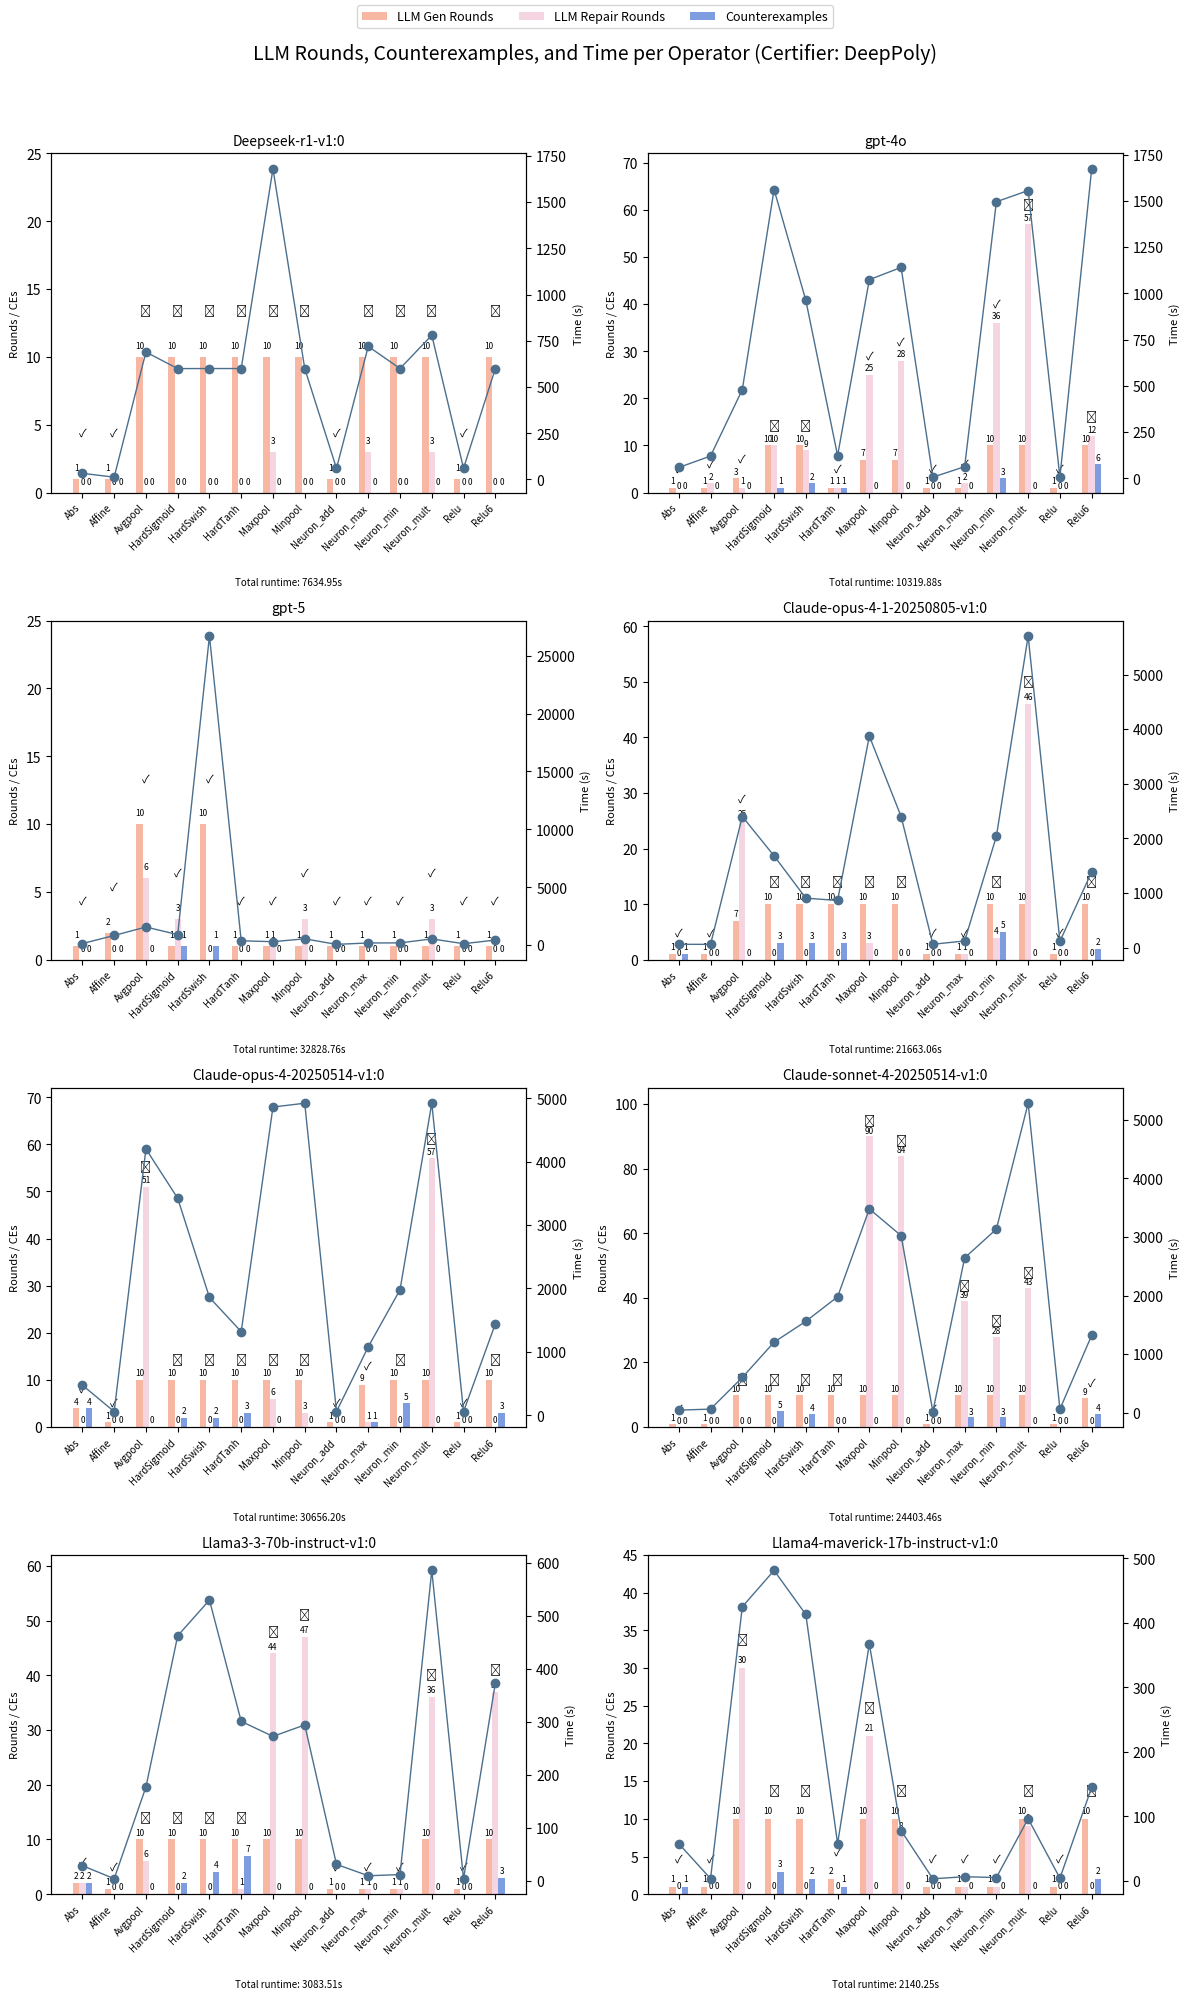

The matplotlib source for this figure: (Note: this script raises an exception after producing the figure.)
import os

import matplotlib.pyplot as plt
import numpy as np

raw_data = [
    ["Abs", 1, 1, 1, 14.23, True],
    ["Add", 1, 0, 0, 5.94, True],
    ["Affine", 10, 52, 0, 293.83, False],
    ["Avgpool", 10, 60, 0, 582.94, True],
    ["HardSigmoid", 10, 7, 22, 297.40, True],
    ["HardSwish", 10, 28, 17, 451.92, False],
    ["HardTanh", 4, 13, 5, 209.80, True],
    ["Max", 2, 2, 2, 66, True],
    ["Maxpool", 1, 17, 0, 74.68, True],
    ["Min", 3, 12, 4, 122.56, True],
    ["Minpool", 9, 58, 0, 312.64, True],
    ["Mult", 10, 86, 0, 1266.64, False],
    ["Relu", 1, 0, 0, 8.56, True],
    ["Relu6", 10, 5, 21, 407.79, True],
    [0],
]


def rounds_subplot(ax, data, model_name):
    total_time = data[-1][0] if data[-1] else None
    raw_data = data[:-1]
    operators = [item[0] for item in raw_data]
    gen_rounds = [item[1] for item in raw_data]
    repair_rounds = [item[2] for item in raw_data]
    ce_counts = [item[3] for item in raw_data]
    times = [item[4] for item in raw_data]
    success_flags = [item[5] for item in raw_data]

    x = np.arange(len(operators))
    bar_width = 0.2

    # Bar charts
    bars1 = ax.bar(
        x - bar_width,
        gen_rounds,
        width=bar_width,
        label="LLM Gen Rounds",
        color="#f7b7a3",
    )
    bars2 = ax.bar(
        x,
        repair_rounds,
        width=bar_width,
        label="LLM Repair Rounds",
        color="#f6d5e3",
    )
    bars3 = ax.bar(
        x + bar_width,
        ce_counts,
        width=bar_width,
        label="Counterexamples",
        color="#7e9ce0",
    )

    ax.set_title(f"{model_name}", fontsize=10)
    ax.set_xticks(x)
    ax.set_xticklabels(operators, rotation=45, ha="right", fontsize=7)
    ax.set_ylabel("Rounds / CEs", fontsize=8)

    # Secondary y-axis for time
    ax2 = ax.twinx()
    ax2.plot(x, times, color="#4b6f8d", marker="o", linewidth=1, label="Time (s)")
    ax2.set_ylabel("Time (s)", fontsize=8)

    # Add bar labels
    for bar in bars1 + bars2 + bars3:
        height = bar.get_height()
        ax.text(
            bar.get_x() + bar.get_width() / 2,
            height + 0.5,
            str(height),
            ha="center",
            va="bottom",
            fontsize=6,
        )

    # Add success/fail marks
    for i in range(len(operators)):
        max_height = max(gen_rounds[i], repair_rounds[i], ce_counts[i])
        symbol = "✓" if success_flags[i] else "✗"
        ax.text(x[i], max_height + 3, symbol, ha="center", va="bottom", fontsize=8)

    # Adjust Y limits to avoid overlaps
    max_height = max(
        max(gen_rounds, default=0),
        max(repair_rounds, default=0),
        max(ce_counts, default=0),
    )
    ax.set_ylim(top=max_height + 15)

    # Total runtime annotation
    if total_time is not None:
        ax.text(
            0.5,
            -0.25,
            f"Total runtime: {total_time:.2f}s",
            ha="center",
            va="top",
            fontsize=7,
            transform=ax.transAxes,
        )


def draw_nine(statistics, output_path):
    fig, axes = plt.subplots(3, 3, figsize=(18, 14))
    axes = axes.flatten()

    for idx, (model_name, data) in enumerate(statistics.items()):
        rounds_subplot(axes[idx], data, model_name)

    # Remove unused subplots if <9
    for ax in axes[len(statistics) :]:
        ax.axis("off")

    # Unified legend
    handles, labels = axes[0].get_legend_handles_labels()
    fig.legend(handles, labels, loc="upper center", ncol=4, fontsize=9)

    plt.suptitle("LLM Rounds, Counterexamples, and Time per Operator", fontsize=14)
    plt.tight_layout(rect=[0, 0, 1, 0.96])
    plt.savefig(output_path, dpi=300)
    plt.show()


def draw_eight(statistics, output_path):
    num_models = len(statistics)
    rows, cols = 4, 2
    fig, axes = plt.subplots(rows, cols, figsize=(6 * cols, 5 * rows))
    axes = axes.flatten()

    for idx, (model_name, data) in enumerate(statistics.items()):
        rounds_subplot(axes[idx], data, model_name)

    for ax in axes[num_models:]:
        ax.axis("off")

    handles, labels = axes[0].get_legend_handles_labels()
    fig.legend(handles, labels, loc="upper center", ncol=4, fontsize=9)

    plt.suptitle(
        "LLM Rounds, Counterexamples, and Time per Operator (Certifier: DeepPoly)",
        fontsize=14,
    )

    plt.tight_layout(rect=[0, 0, 1, 0.96])

    plt.savefig(output_path, dpi=300)
    plt.show()


if __name__ == "__main__":
    # Suppose you have 9 datasets in a dict
    statistics = {
        "Deepseek-r1-v1:0": [
            ["Abs", 1, 0, 0, 33.41599249839783, True],
            ["Affine", 1, 0, 0, 12.662463665008545, True],
            ["Avgpool", 10, 0, 0, 689.1402835845947, False],
            ["HardSigmoid", 10, 0, 0, 599.6716084480286, False],
            ["HardSwish", 10, 0, 0, 599.9701881408691, False],
            ["HardTanh", 10, 0, 0, 599.991673707962, False],
            ["Maxpool", 10, 3, 0, 1679.9965977668762, False],
            ["Minpool", 10, 0, 0, 600.062656879425, False],
            ["Neuron_add", 1, 0, 0, 60.26461720466614, True],
            ["Neuron_max", 10, 3, 0, 719.7148790359497, False],
            ["Neuron_min", 10, 0, 0, 600.0296392440796, False],
            ["Neuron_mult", 10, 3, 0, 780.0147662162781, False],
            ["Relu", 1, 0, 0, 60.806447982788086, True],
            ["Relu6", 10, 0, 0, 599.1907169818878, False],
            [7634.948748111725],
        ],
        "gpt-4o": [
            ["Abs", 1, 0, 0, 59.05008816719055, True],
            ["Affine", 1, 2, 0, 120.81806182861328, True],
            ["Avgpool", 3, 1, 0, 479.6388111114502, True],
            ["HardSigmoid", 10, 10, 1, 1560.6130983829498, False],
            ["HardSwish", 10, 9, 2, 962.2697412967682, False],
            ["HardTanh", 1, 1, 1, 123.34995412826538, True],
            ["Maxpool", 7, 25, 0, 1073.7991869449615, True],
            ["Minpool", 7, 28, 0, 1140.0606484413147, True],
            ["Neuron_add", 1, 0, 0, 6.775387763977051, True],
            ["Neuron_max", 1, 2, 0, 63.304216384887695, True],
            ["Neuron_min", 10, 36, 3, 1494.6577343940735, True],
            ["Neuron_mult", 10, 57, 0, 1555.3929617404938, False],
            ["Relu", 1, 0, 0, 7.352106332778931, True],
            ["Relu6", 10, 12, 6, 1672.7748591899872, False],
            [10319.883068561554],
        ],
        "gpt-5": [
            ["Abs", 1, 0, 0, 128.96567606925964, True],
            ["Affine", 2, 0, 0, 830.1170408725739, True],
            ["Avgpool", 10, 6, 0, 1559.7766621112823, True],
            ["HardSigmoid", 1, 3, 1, 903.027379989624, True],
            ["HardSwish", 10, 0, 1, 26696.940661907196, True],
            ["HardTanh", 1, 0, 0, 369.2898533344269, True],
            ["Maxpool", 1, 1, 0, 291.0352168083191, True],
            ["Minpool", 1, 3, 0, 540.1951503753662, True],
            ["Neuron_add", 1, 0, 0, 60.26173758506775, True],
            ["Neuron_max", 1, 0, 0, 180.59920454025269, True],
            ["Neuron_min", 1, 0, 0, 188.7460196018219, True],
            ["Neuron_mult", 1, 3, 0, 531.7936959266663, True],
            ["Relu", 1, 0, 0, 119.0497395992279, True],
            ["Relu6", 1, 0, 0, 428.9358389377594, True],
            [32828.75975847244],
        ],
        "Claude-opus-4-1-20250805-v1:0": [
            ["Abs", 1, 0, 1, 59.773683071136475, True],
            ["Affine", 1, 0, 0, 58.578789472579956, True],
            ["Avgpool", 7, 25, 0, 2400.099935531616, True],
            ["HardSigmoid", 10, 0, 3, 1679.6386258602142, False],
            ["HardSwish", 10, 0, 3, 904.8073153495789, False],
            ["HardTanh", 10, 0, 3, 862.3565874099731, False],
            ["Maxpool", 10, 3, 0, 3872.6559710502625, False],
            ["Minpool", 10, 0, 0, 2400.0256700515747, False],
            ["Neuron_add", 1, 0, 0, 60.6185781955719, True],
            ["Neuron_max", 1, 1, 0, 120.71896004676819, True],
            ["Neuron_min", 10, 4, 5, 2038.7003786563873, False],
            ["Neuron_mult", 10, 46, 0, 5705.430655479431, False],
            ["Relu", 1, 0, 0, 115.28929543495178, True],
            ["Relu6", 10, 0, 2, 1384.33265376091, False],
            [21663.060158729553],
        ],
        "Claude-opus-4-20250514-v1:0": [
            ["Abs", 4, 0, 4, 475.5917546749115, True],
            ["Affine", 1, 0, 0, 59.626365184783936, True],
            ["Avgpool", 10, 51, 0, 4199.267009735107, False],
            ["HardSigmoid", 10, 0, 2, 3421.704955101013, False],
            ["HardSwish", 10, 0, 2, 1858.6576886177063, False],
            ["HardTanh", 10, 0, 3, 1319.5205919742584, False],
            ["Maxpool", 10, 6, 0, 4860.126341104507, False],
            ["Minpool", 10, 3, 0, 4920.03166270256, False],
            ["Neuron_add", 1, 0, 0, 60.37423849105835, True],
            ["Neuron_max", 9, 1, 1, 1080.5177443027496, True],
            ["Neuron_min", 10, 0, 5, 1979.5036494731903, False],
            ["Neuron_mult", 10, 57, 0, 4919.809273719788, False],
            ["Relu", 1, 0, 0, 60.61888003349304, True],
            ["Relu6", 10, 0, 3, 1440.821168422699, False],
            [30656.199625730515],
        ],
        "Claude-sonnet-4-20250514-v1:0": [
            ["Abs", 1, 0, 0, 42.62267327308655, True],
            ["Affine", 1, 0, 0, 59.93818283081055, True],
            ["Avgpool", 10, 0, 0, 600.3020262718201, False],
            ["HardSigmoid", 10, 0, 5, 1203.0894885063171, False],
            ["HardSwish", 10, 0, 4, 1559.1923146247864, False],
            ["HardTanh", 10, 0, 0, 1977.8736746311188, False],
            ["Maxpool", 10, 90, 0, 3479.1033368110657, False],
            ["Minpool", 10, 84, 0, 3022.629314184189, False],
            ["Neuron_add", 1, 0, 0, 17.74017834663391, True],
            ["Neuron_max", 10, 39, 3, 2642.290125846863, False],
            ["Neuron_min", 10, 28, 3, 3134.5421459674835, False],
            ["Neuron_mult", 10, 43, 0, 5283.858697891235, False],
            ["Relu", 1, 0, 0, 59.852705240249634, True],
            ["Relu6", 9, 0, 4, 1320.3963994979858, True],
            [24403.457837820053],
        ],
        "Llama3-3-70b-instruct-v1:0": [
            ["Abs", 2, 2, 2, 28.430330753326416, True],
            ["Affine", 1, 0, 0, 3.7514688968658447, True],
            ["Avgpool", 10, 6, 0, 176.93466091156006, False],
            ["HardSigmoid", 10, 0, 2, 462.5687539577484, False],
            ["HardSwish", 10, 0, 4, 530.046600818634, False],
            ["HardTanh", 10, 1, 7, 300.8974447250366, False],
            ["Maxpool", 10, 44, 0, 272.5759389400482, False],
            ["Minpool", 10, 47, 0, 294.2355501651764, False],
            ["Neuron_add", 1, 0, 0, 30.852378845214844, True],
            ["Neuron_max", 1, 1, 0, 9.296123266220093, True],
            ["Neuron_min", 1, 1, 0, 11.558663368225098, True],
            ["Neuron_mult", 10, 36, 0, 586.0417859554291, False],
            ["Relu", 1, 0, 0, 3.597078561782837, True],
            ["Relu6", 10, 37, 3, 372.71810245513916, False],
            [3083.513258934021],
        ],
        "Llama4-maverick-17b-instruct-v1:0": [
            ["Abs", 1, 0, 1, 57.41964387893677, True],
            ["Affine", 1, 0, 0, 3.0262932777404785, True],
            ["Avgpool", 10, 30, 0, 424.94965291023254, False],
            ["HardSigmoid", 10, 0, 3, 481.3030390739441, False],
            ["HardSwish", 10, 0, 2, 413.0324373245239, False],
            ["HardTanh", 2, 0, 1, 57.47521901130676, True],
            ["Maxpool", 10, 21, 0, 367.25705099105835, False],
            ["Minpool", 10, 8, 0, 77.60117173194885, False],
            ["Neuron_add", 1, 0, 0, 2.861654281616211, True],
            ["Neuron_max", 1, 1, 0, 6.0658721923828125, True],
            ["Neuron_min", 1, 1, 0, 4.799383163452148, True],
            ["Neuron_mult", 10, 9, 0, 96.05530524253845, False],
            ["Relu", 1, 0, 0, 3.8151185512542725, True],
            ["Relu6", 10, 0, 2, 144.57383155822754, False],
            [2140.2547714710236],
        ],
    }
    draw_eight(statistics, "pics/multi_models_deeppoly.png")
